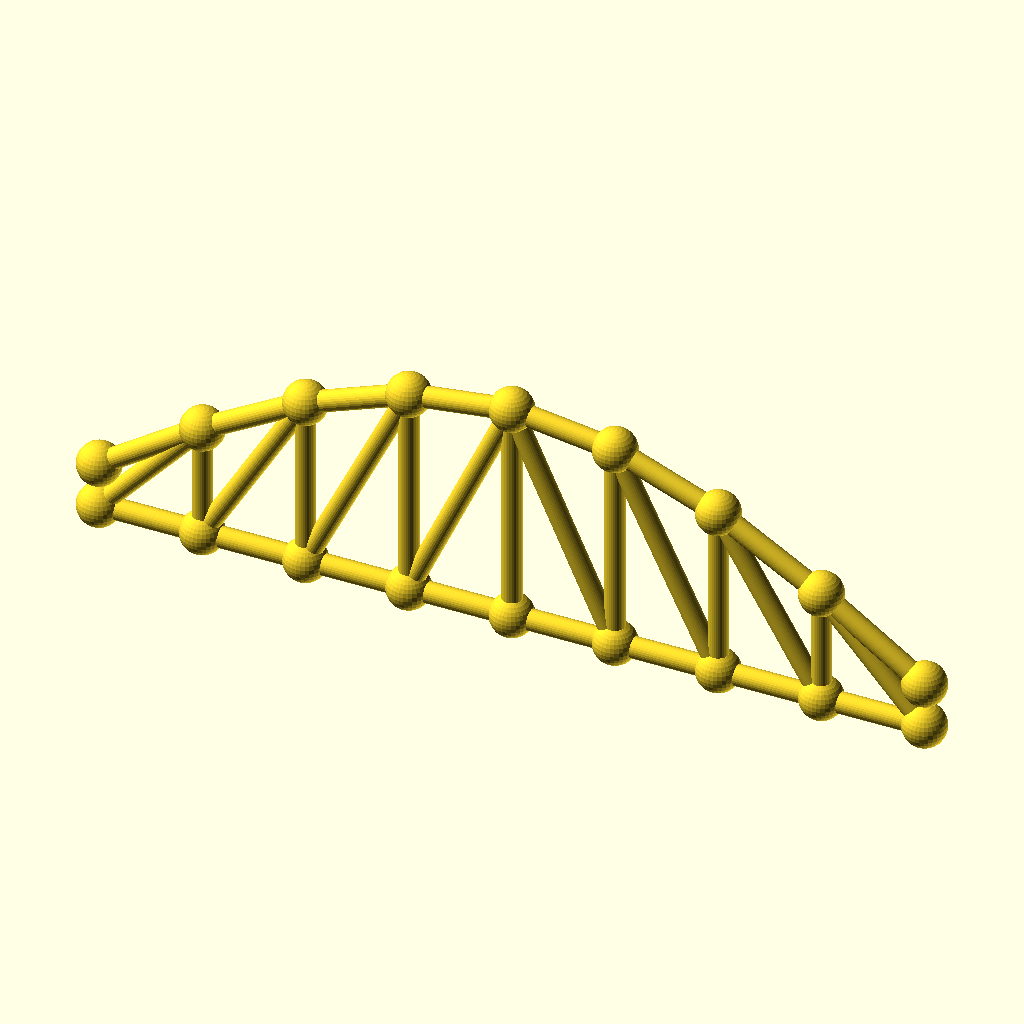
Cell 1: rendered with the file's own defaults.
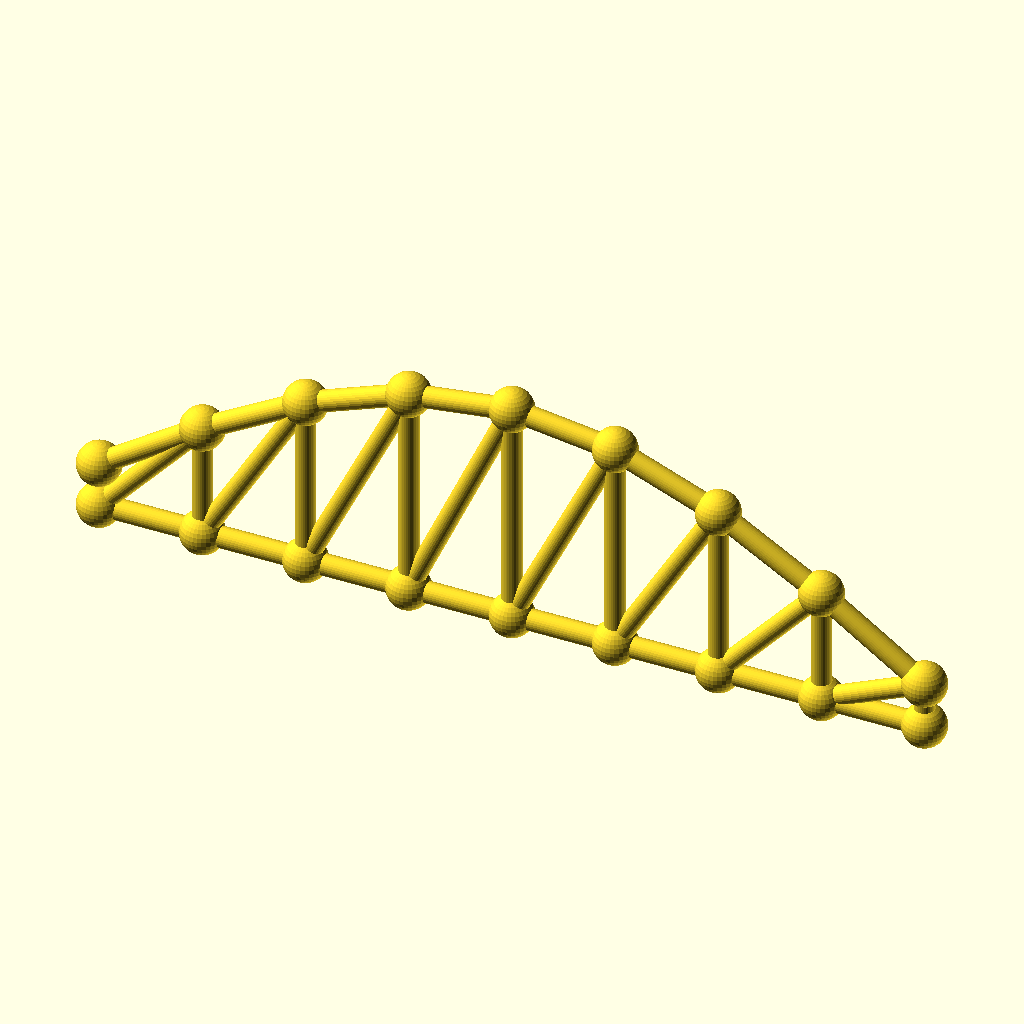
Cell 2 — panels set to 16, the other parameters unchanged.
The same orthographic view direction (rotation 55°, 0°, 25°; colour scheme Cornfield) for every cell, with the view re-fitted per cell, so scale and position can differ between cells.
Source of the model, optional_data/data/gen3/archtrusses/part_0018.scad:
$fn = 32;

// ----------------------------------------------------------------------
// Arched truss: span 236 mm, rise 51.92 mm, 8 panels
// ----------------------------------------------------------------------

// --- parameters (mm) ---
panels = 8;               // number of panels
panel_p = 29.5;           // panel length, X
span = 236;               // span between the end joints
rise = 51.92;             // top chord rise above the springing
camber = 12.98;           // top chord height above the bottom chord at the ends
chord_r = 3;              // chord member radius
diag_r = 2.8;             // diagonal radius
joint_r = 6.16;           // joint ball radius

module member(a, b, r) {
  /* rod: cylinder from joint a to joint b */
  d = b - a;
  length = norm(d);
  translate(a) rotate([0, acos(d[2] / length), atan2(d[1], d[0])])
    cylinder(h = length, r = r);
}

module joint(p, r) {
  /* ball at the joint centre */
  translate(p) sphere(r = r);
}

bottom = [[0, 0, 0], [29.5, 0, 0], [59, 0, 0], [88.5, 0, 0], [118, 0, 0], [147.5, 0, 0], [177, 0, 0], [206.5, 0, 0], [236, 0, 0]];
top = [[0, 0, 12.98], [29.5, 0, 32.849], [59, 0, 49.693], [88.5, 0, 60.948], [118, 0, 64.9], [147.5, 0, 60.948], [177, 0, 49.693], [206.5, 0, 32.849], [236, 0, 12.98]];

for (i = [0 : panels - 1]) member(bottom[i], bottom[i + 1], chord_r);
for (i = [0 : panels - 1]) member(top[i], top[i + 1], chord_r);
/* verticals */
for (i = [1 : panels - 1]) member(bottom[i], top[i], diag_r);
/* diagonals lean toward mid span */
for (i = [0 : panels - 1]) {
  if (i < panels / 2) {
    member(bottom[i], top[i + 1], diag_r);
  } else {
    member(top[i], bottom[i + 1], diag_r);
  }
}
/* joint balls */
for (i = [0 : panels]) joint(bottom[i], joint_r);
for (i = [0 : panels]) joint(top[i], joint_r);
Customizer parameters (derived from the source; name, type, default, range or options):
panels: number, default 8
panel_p: number, default 29.5
span: number, default 236
rise: number, default 51.92
camber: number, default 12.98
chord_r: number, default 3
diag_r: number, default 2.8
joint_r: number, default 6.16
